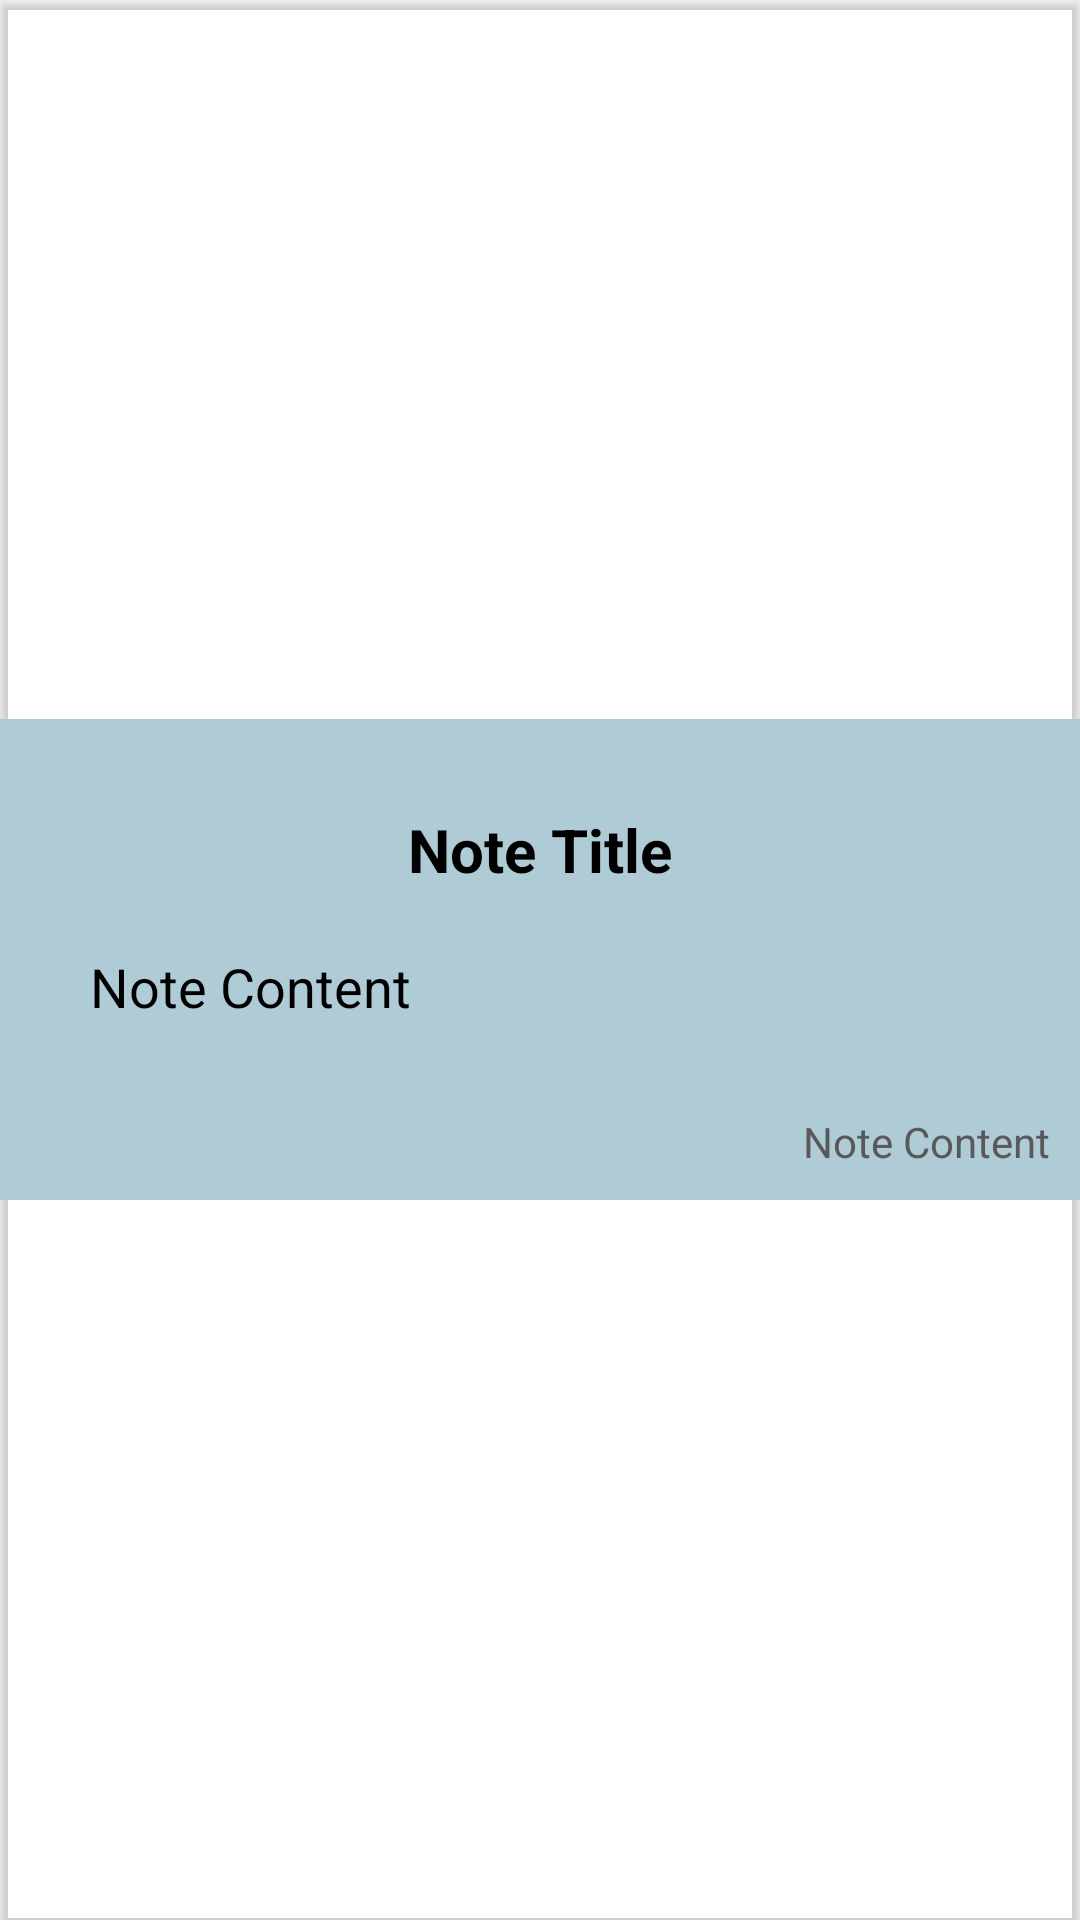

This screen was rendered from an Android layout file. Write that file and the resources it references.
<!-- AndroidManifest.xml: application theme Theme.InteractiveElearning -->
<!-- res/layout/note_view_dialog.xml -->
<?xml version="1.0" encoding="utf-8"?>
<androidx.cardview.widget.CardView xmlns:android="http://schemas.android.com/apk/res/android"
    xmlns:app="http://schemas.android.com/apk/res-auto"
    android:layout_width="match_parent"
    android:layout_height="wrap_content"
    android:backgroundTint="@android:color/transparent"
    android:elevation="6dp"
    app:cardBackgroundColor="@android:color/transparent"
    app:cardCornerRadius="3dp"
    app:cardMaxElevation="6dp">

    <LinearLayout
        android:id="@+id/viewNote_color"
        android:layout_width="match_parent"
        android:layout_height="wrap_content"
        android:layout_gravity="center"
        android:background="#AFCBD6"
        android:orientation="vertical">

        <TextView
            android:id="@+id/noteTitle_ViewNote"
            android:layout_width="wrap_content"
            android:layout_height="wrap_content"
            android:layout_gravity="center"
            android:backgroundTint="#00B195E3"
            android:importantForAutofill="no"
            android:paddingStart="10dp"
            android:paddingTop="30dp"
            android:paddingEnd="10dp"
            android:text="@string/note_title"
            android:textAlignment="center"
            android:textColor="@color/black"
            android:textSize="20sp"
            android:textStyle="bold" />


        <TextView
            android:id="@+id/noteContent_ViewNote"
            android:layout_width="match_parent"
            android:layout_height="wrap_content"
            android:backgroundTint="#00000000"
            android:gravity="top|start"
            android:importantForAutofill="no"
            android:maxHeight="360dp"
            android:paddingLeft="30dp"
            android:paddingTop="20dp"
            android:paddingRight="30dp"
            android:paddingBottom="30dp"
            android:scrollbars="vertical"
            android:text="@string/note_content"
            android:textColor="@color/black"
            android:textColorHint="#4E4E4E"
            android:textSize="18sp" />

        <TextView
            android:id="@+id/noteDate_ViewNote"
            android:layout_width="wrap_content"
            android:layout_height="wrap_content"
            android:layout_gravity="end"
            android:layout_marginEnd="10dp"
            android:layout_marginBottom="10dp"
            android:text="@string/note_content"
            android:textColor="#595959" />


    </LinearLayout>


</androidx.cardview.widget.CardView>
<!-- resources referenced by this layout -->
<resources>
  <string name="note_content">Note Content</string>
  <string name="note_title">Note Title</string>
  <style name="Theme.InteractiveElearning" parent="Theme.MaterialComponents.Light.NoActionBar">
          
          <item name="colorPrimary">#7D93ED</item>
          <item name="colorPrimaryVariant">#0F0812</item>
          <item name="colorOnPrimary">@color/white</item>
          
          <item name="colorSecondary">#7D93ED</item>
          <item name="colorSecondaryVariant">@color/teal_700</item>
          <item name="colorOnSecondary">@color/black</item>
          
          <item name="android:statusBarColor" tools:targetApi="l">#27182D</item>
          
          <item name="android:forceDarkAllowed" tools:targetApi="q">false</item>
      </style>
  <!-- not gathered from this repository: default colours our renderer supplied (Android Studio template values) -->
  <color name="teal_700">#FF018786</color>
  <color name="black">#FF000000</color>
  <color name="white">#FFFFFFFF</color>
</resources>
